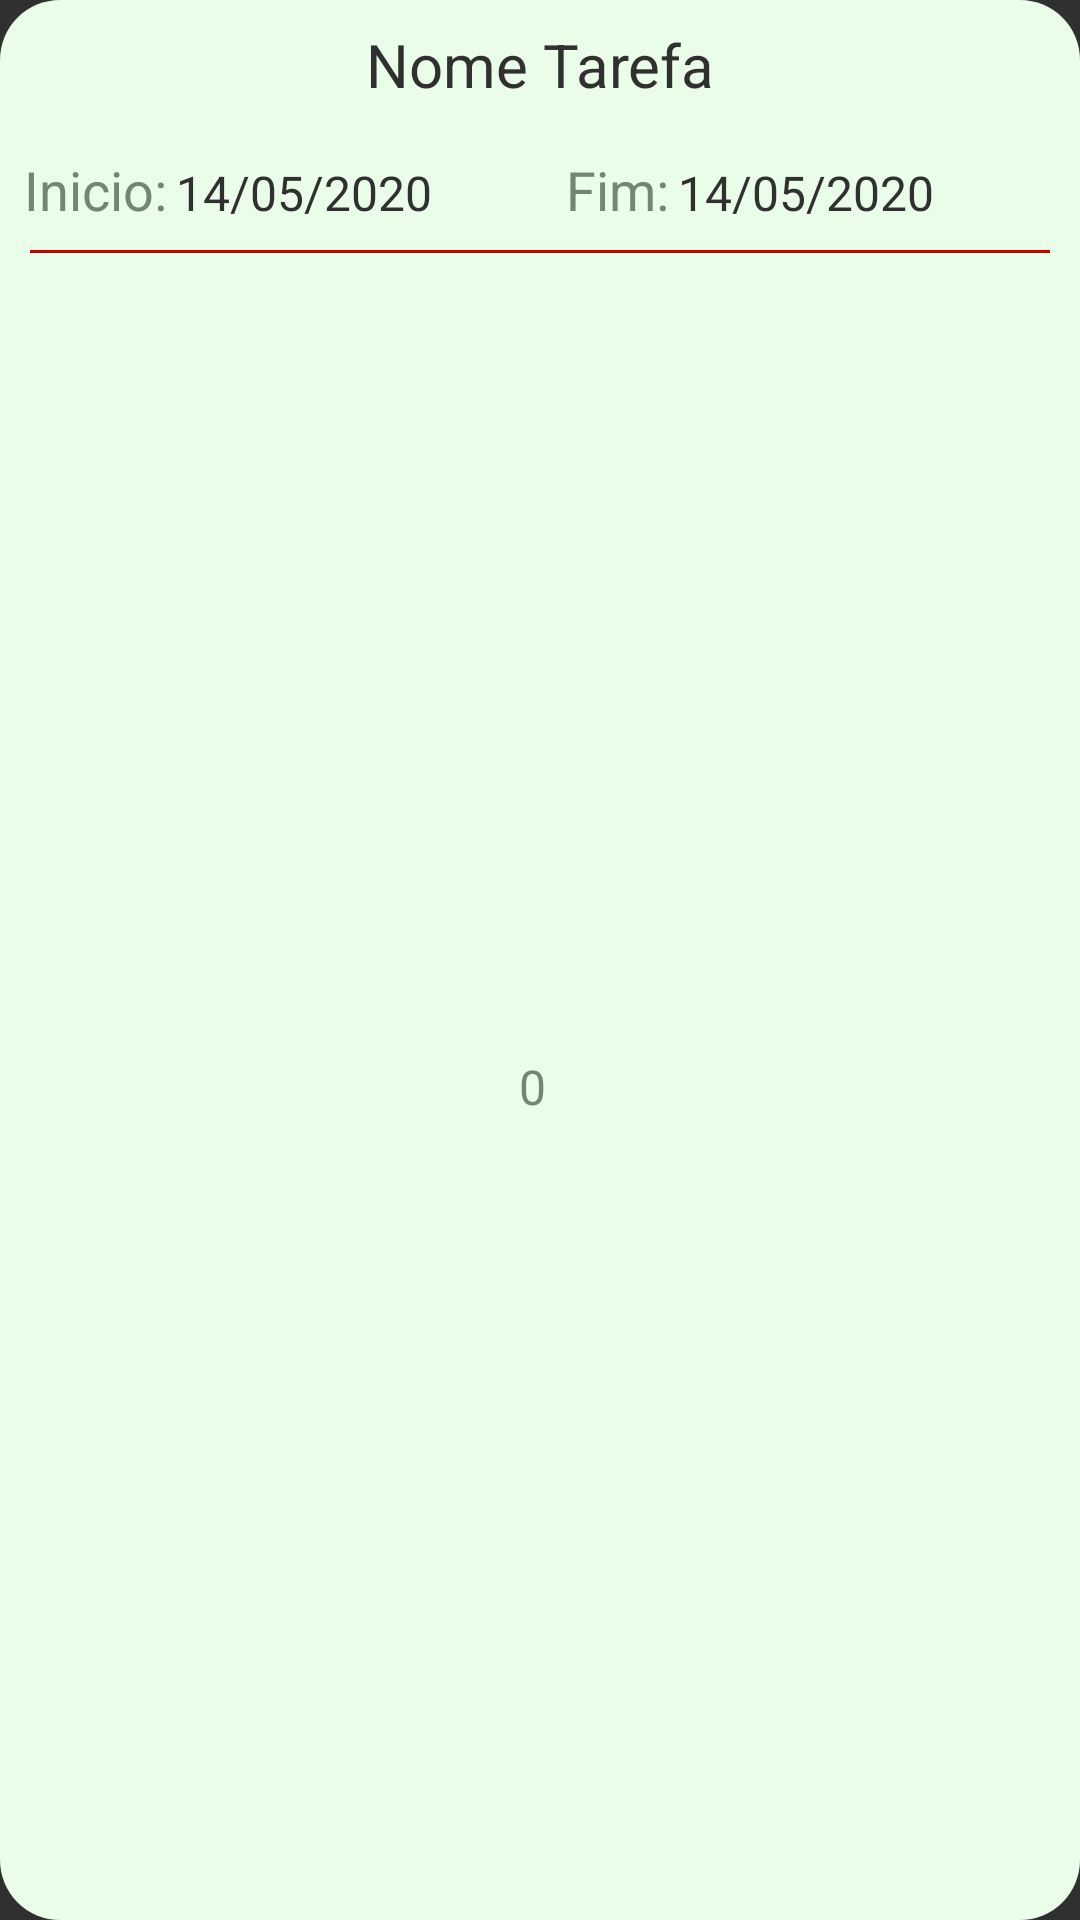

The Android layout XML behind this screen, and the referenced resources:
<!-- AndroidManifest.xml: application theme AppTheme -->
<!-- res/layout/adapter_tarefas.xml -->
<?xml version="1.0" encoding="utf-8"?>
<androidx.constraintlayout.widget.ConstraintLayout xmlns:android="http://schemas.android.com/apk/res/android"
    xmlns:app="http://schemas.android.com/apk/res-auto"
    xmlns:tools="http://schemas.android.com/tools"
    android:layout_width="match_parent"
    android:layout_height="wrap_content"
    android:layout_marginStart="10dp"
    android:layout_marginTop="10dp"
    android:layout_marginEnd="10dp"
    android:layout_marginBottom="10dp"
    android:background="@drawable/btn_bordas_arendondadas">

    <TextView
        android:id="@+id/textNomeTarefa"
        android:layout_width="0dp"
        android:layout_height="wrap_content"
        android:layout_marginStart="16dp"
        android:layout_marginTop="8dp"
        android:layout_marginEnd="16dp"
        android:gravity="center"
        android:maxLines="1"
        android:text="Nome Tarefa"
        android:textColor="@color/PDC_cinza_escuro"
        android:textSize="20sp"
        app:layout_constraintEnd_toEndOf="parent"
        app:layout_constraintStart_toStartOf="parent"
        app:layout_constraintTop_toTopOf="parent" />

    <LinearLayout
        android:id="@+id/linearLayout4"
        android:layout_width="0dp"
        android:layout_height="wrap_content"
        android:layout_marginStart="8dp"
        android:layout_marginTop="16dp"
        android:layout_marginEnd="8dp"
        android:orientation="horizontal"
        app:layout_constraintEnd_toEndOf="parent"
        app:layout_constraintStart_toStartOf="parent"
        app:layout_constraintTop_toBottomOf="@+id/textNomeTarefa">

        <LinearLayout
            android:layout_width="wrap_content"
            android:layout_height="wrap_content"
            android:layout_weight="1"
            android:orientation="horizontal">

            <TextView
                android:id="@+id/textView46"
                android:layout_width="wrap_content"
                android:layout_height="wrap_content"

                android:layout_marginEnd="3dp"
                android:text="Inicio:"
                android:textAlignment="textEnd"
                android:textColor="@color/PDC_verde_preto"
                android:textSize="18sp" />

            <TextView
                android:id="@+id/textDataInicial"
                android:layout_width="match_parent"
                android:layout_height="wrap_content"

                android:layout_marginEnd="4dp"
                android:text="14/05/2020"
                android:textColor="@color/PDC_cinza_escuro"
                android:textSize="16sp" />
        </LinearLayout>

        <LinearLayout
            android:layout_width="wrap_content"
            android:layout_height="wrap_content"
            android:layout_weight="1"
            android:orientation="horizontal">

            <TextView
                android:id="@+id/textView44"
                android:layout_width="wrap_content"
                android:layout_height="wrap_content"
                android:layout_marginEnd="3dp"
                android:text="Fim:"
                android:textColor="@color/PDC_verde_preto"
                android:textSize="18sp" />

            <TextView
                android:id="@+id/textDataFinal"
                android:layout_width="wrap_content"
                android:layout_height="wrap_content"
                android:layout_weight="1"
                android:text="14/05/2020"
                android:textColor="@color/PDC_cinza_escuro"
                android:textSize="16sp" />
        </LinearLayout>
    </LinearLayout>

    <LinearLayout
        android:id="@+id/linearLayout3"
        android:layout_width="0dp"
        android:layout_height="wrap_content"
        android:layout_marginStart="16dp"
        android:layout_marginTop="16dp"
        android:layout_marginEnd="16dp"
        android:layout_marginBottom="16dp"
        android:gravity="center"
        android:orientation="horizontal"
        app:layout_constraintBottom_toBottomOf="parent"
        app:layout_constraintEnd_toEndOf="parent"
        app:layout_constraintHorizontal_bias="0.187"
        app:layout_constraintStart_toStartOf="parent"
        app:layout_constraintTop_toBottomOf="@+id/textPrioridade">

        <TextView
            android:id="@+id/textMesagem"
            android:layout_width="wrap_content"
            android:layout_height="wrap_content"
            android:layout_marginEnd="5dp"
            android:text="0"
            android:textColor="@color/PDC_verde_preto"
            android:textSize="16sp" />

    </LinearLayout>

    <TextView
        android:id="@+id/textPrioridade"
        android:layout_width="0dp"
        android:layout_height="1dp"
        android:layout_marginStart="10dp"
        android:layout_marginTop="8dp"
        android:layout_marginEnd="10dp"
        android:background="@android:color/holo_red_dark"
        android:text="TextView"
        app:layout_constraintEnd_toEndOf="parent"
        app:layout_constraintStart_toStartOf="parent"
        app:layout_constraintTop_toBottomOf="@+id/linearLayout4" />
</androidx.constraintlayout.widget.ConstraintLayout>
<!-- resources referenced by this layout -->
<resources>
  <color name="PDC_cinza_escuro">#303030</color>
  <color name="PDC_verde_preto">#748572</color>
  <!-- drawable btn_bordas_arendondadas (drawable) -->
  <?xml version="1.0" encoding="utf-8"?>
  <shape  xmlns:android="http://schemas.android.com/apk/res/android"
      android:shape="rectangle">
  
      <corners
          android:radius="20dp"
          />
  
      <solid
            android:color="@color/PDC_verde_claro"
          />
  
  
  </shape>
  <style name="AppTheme" parent="Theme.AppCompat.NoActionBar">
          
          <item name="colorPrimary">@color/colorPrimary</item>
          <item name="colorPrimaryDark">@color/colorPrimaryDark</item>
          <item name="colorAccent">@color/colorAccent</item>
      </style>
  <color name="PDC_verde_claro">#EAFDE8</color>
  <color name="colorPrimary">#DCFFD8</color>
  <color name="colorPrimaryDark">#9FB89C</color>
  <color name="colorAccent">#DCFFD8</color>
</resources>
